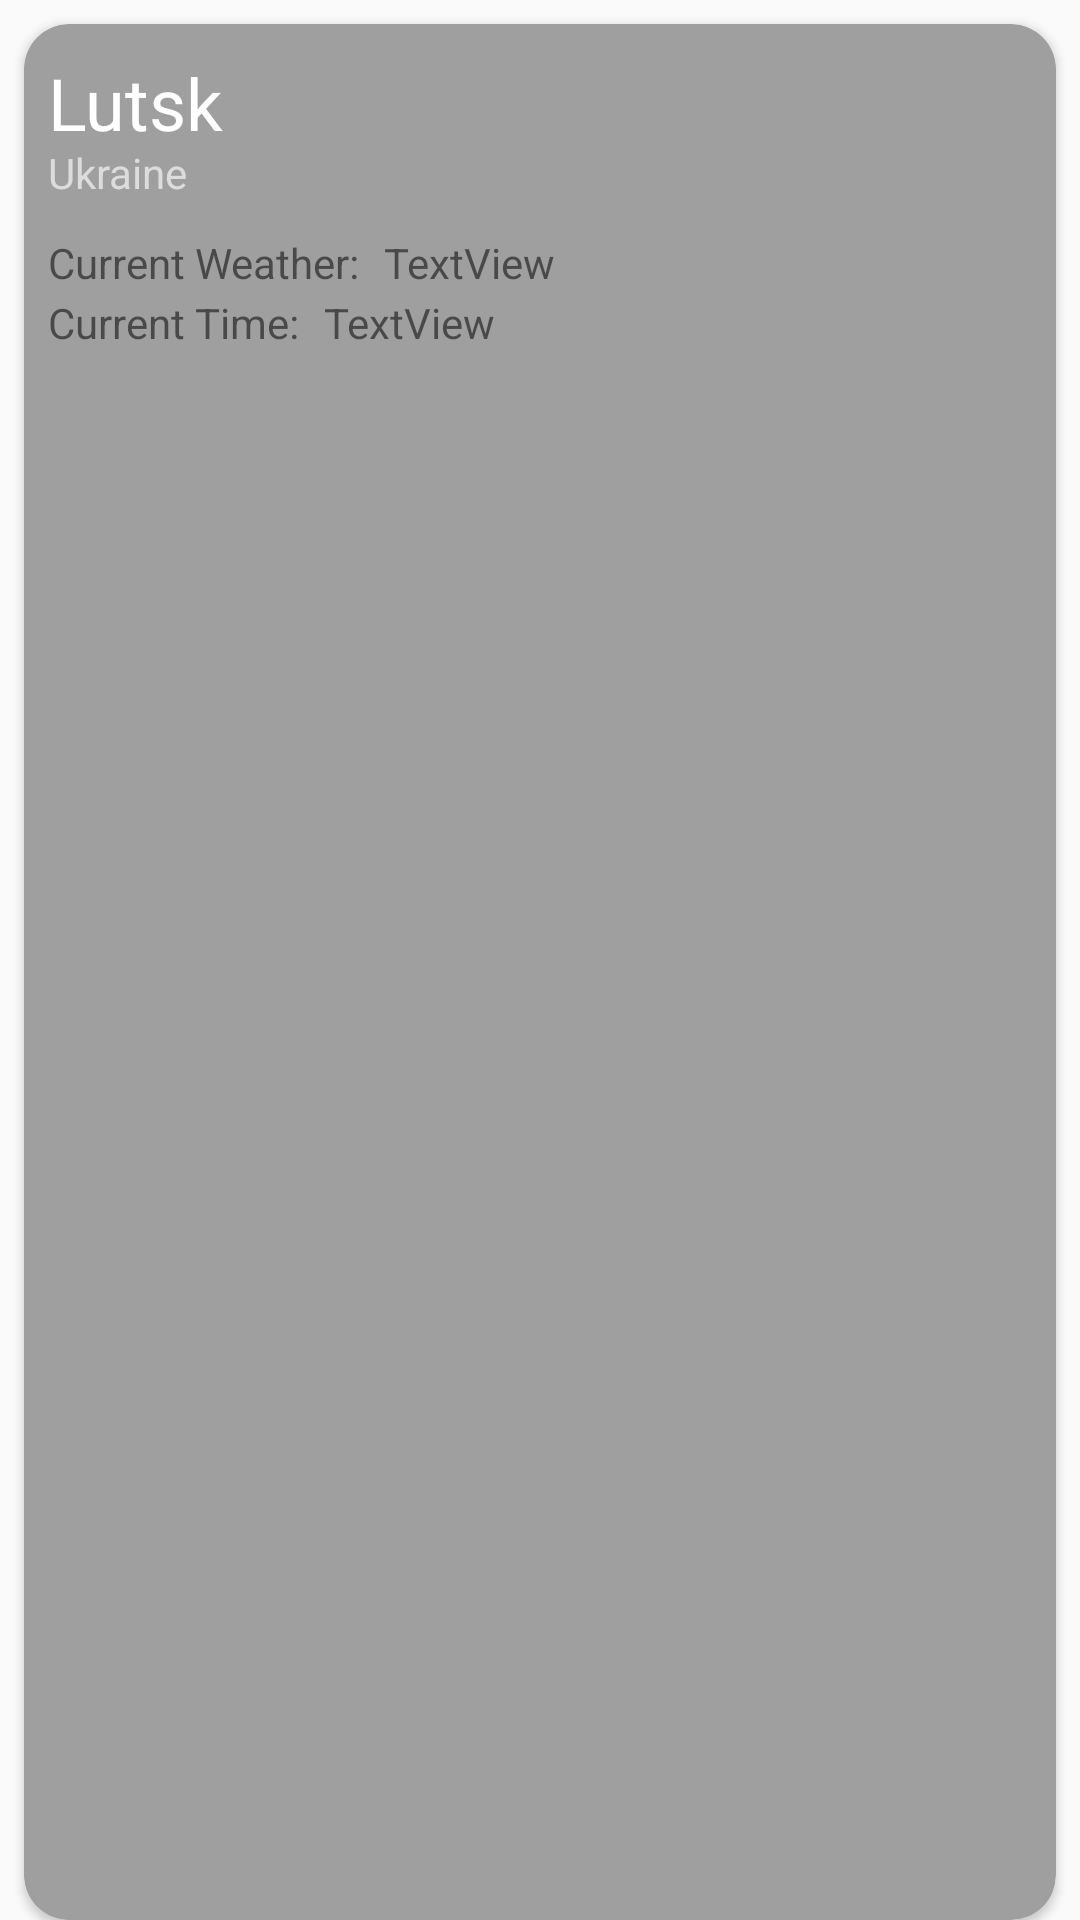

Here is an Android app screen rendered from its layout file. Give the layout XML and the strings, colors and styles it references.
<!-- AndroidManifest.xml: application theme Theme.AppCompat.Light.NoActionBar -->
<!-- res/layout/weather_item.xml -->
<?xml version="1.0" encoding="utf-8"?>
<androidx.constraintlayout.widget.ConstraintLayout xmlns:android="http://schemas.android.com/apk/res/android"
    xmlns:app="http://schemas.android.com/apk/res-auto"
    xmlns:tools="http://schemas.android.com/tools"
    android:layout_width="match_parent"
    android:layout_height="200dp">

    <androidx.cardview.widget.CardView
        android:layout_width="match_parent"
        android:layout_height="match_parent"
        android:layout_marginStart="8dp"
        android:layout_marginTop="8dp"
        android:layout_marginEnd="8dp"
        android:backgroundTint="#9F9F9F"
        app:cardCornerRadius="15dp"
        app:layout_constraintBottom_toBottomOf="parent"
        app:layout_constraintEnd_toEndOf="parent"
        app:layout_constraintStart_toStartOf="parent"
        app:layout_constraintTop_toTopOf="parent" >

        <TextView
            android:id="@+id/tvCountry"
            android:layout_width="wrap_content"
            android:layout_height="wrap_content"
            android:layout_marginLeft="8dp"
            android:layout_marginTop="40dp"
            android:text="Ukraine"
            android:textColor="#DCDCDC" />

        <TextView
            android:id="@+id/tvCity"
            android:layout_width="wrap_content"
            android:layout_height="wrap_content"
            android:layout_marginLeft="8dp"
            android:layout_marginTop="10dp"
            android:text="Lutsk"
            android:textColor="#FFFFFF"
            android:textSize="24sp" />

        <TextView
            android:id="@+id/textView10"
            android:layout_width="wrap_content"
            android:layout_height="wrap_content"
            android:layout_marginLeft="8dp"
            android:layout_marginTop="70dp"
            android:text="Current Weather:" />

        <TextView
            android:id="@+id/tvWeather"
            android:layout_width="wrap_content"
            android:layout_height="wrap_content"
            android:layout_marginLeft="120dp"
            android:layout_marginTop="70dp"
            android:text="TextView" />

        <TextView
            android:id="@+id/textView13"
            android:layout_width="wrap_content"
            android:layout_height="wrap_content"
            android:layout_marginLeft="8dp"
            android:layout_marginTop="90dp"
            android:text="Current Time:" />

        <TextView
            android:id="@+id/tvTime"
            android:layout_width="wrap_content"
            android:layout_height="wrap_content"
            android:layout_marginLeft="100dp"
            android:layout_marginTop="90dp"
            android:text="TextView" />

        <ImageView
            android:id="@+id/tvImage"
            android:layout_width="100dp"
            android:layout_height="100dp"
            android:layout_gravity="right|center_vertical"
            android:layout_marginRight="8dp"
            tools:srcCompat="@tools:sample/avatars" />
    </androidx.cardview.widget.CardView>
</androidx.constraintlayout.widget.ConstraintLayout>
<!-- resources referenced by this layout -->
<resources>

</resources>
